Image classification data set "data_split" (KhushbooChaudhari10/Handwriting-Classification-Human_Vs-Computer-Generated on GitHub). Class labels (2): computer writing, human handwriting.

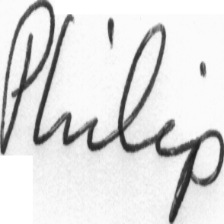
Label: human handwriting

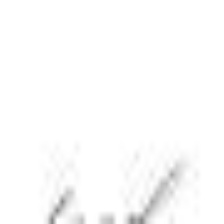
Label: computer writing

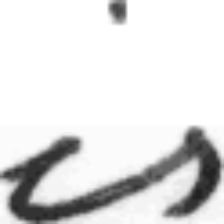
Label: human handwriting

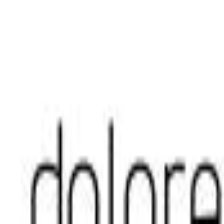
Label: computer writing

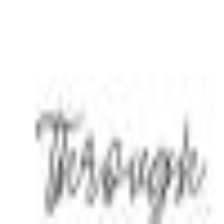
Label: computer writing

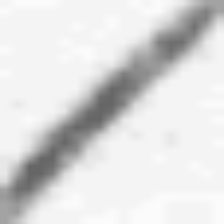
Label: human handwriting
